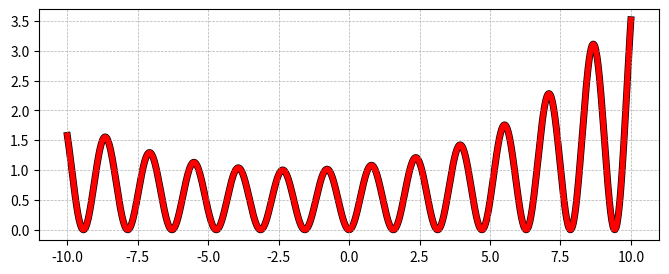

The script that saved this image:
import matplotlib as mpl
import matplotlib.pyplot as plt
import numpy as np
x = np.linspace(-10, 10, 1000)
y=((np.sin(2*x))**2)*(np.exp((x+2)**2/(10**2)))
plt.figure(figsize=(8,3))
plt.grid(lw=0.5, ls='--')
plt.plot(x,y, lw = 4.0, color='red')
plt.plot(x,y, lw = 5.0, color='black', zorder=0)
plt.show()